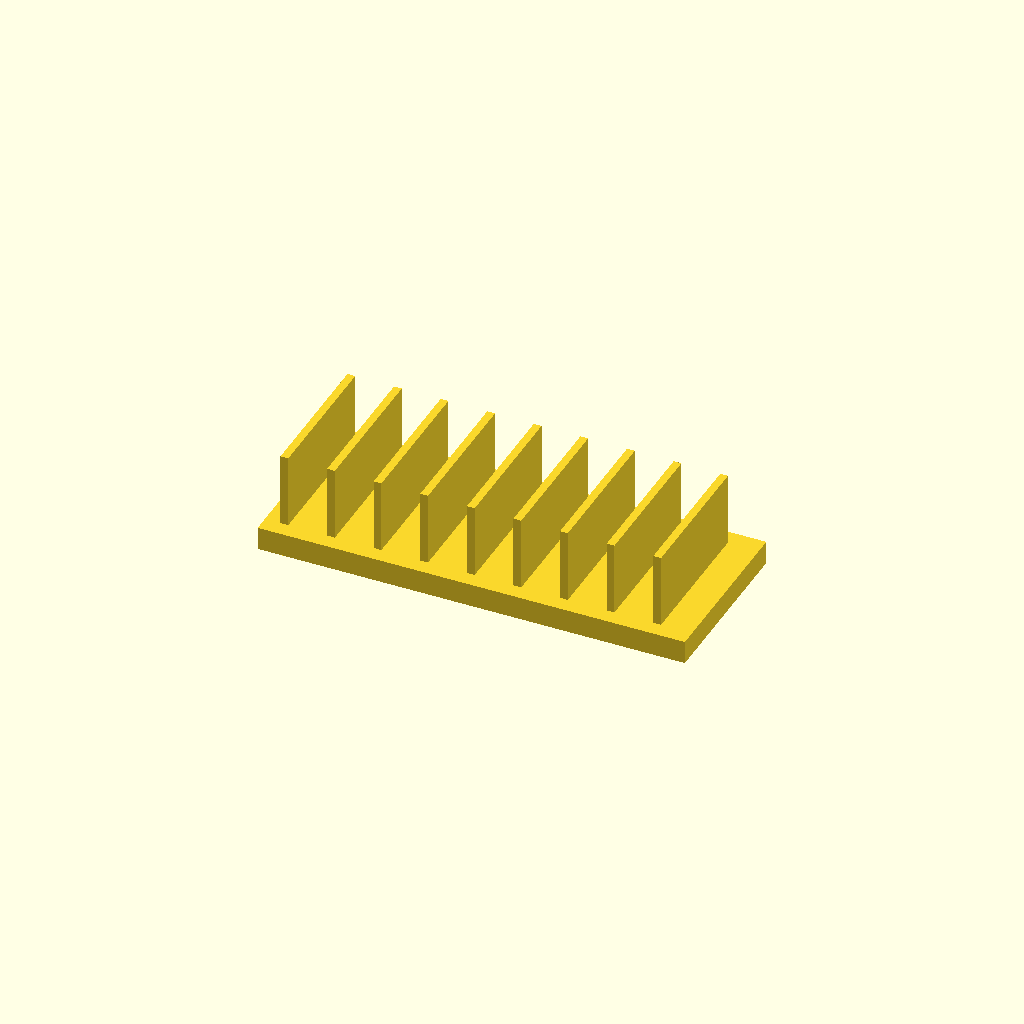
Cell 1: rendered with the file's own defaults.
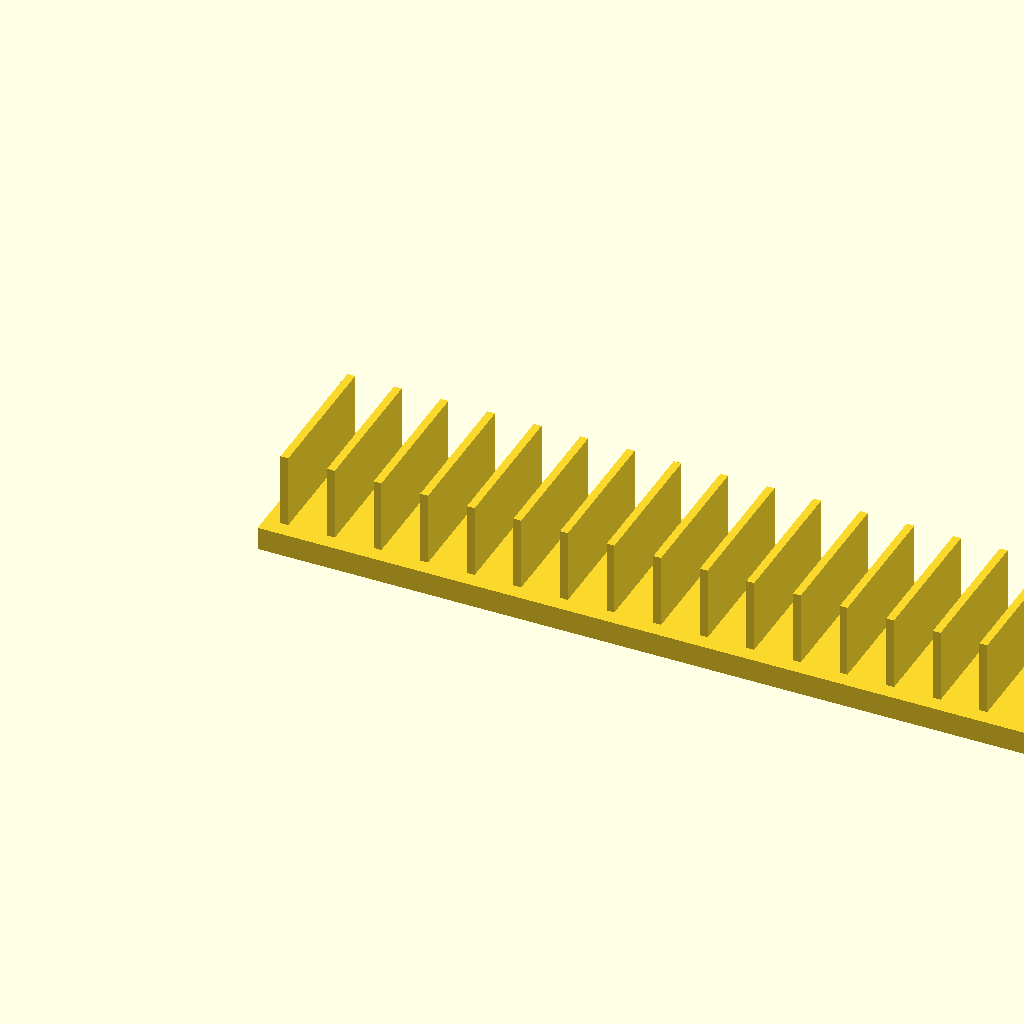
Cell 2: the same model with base_l = 220.
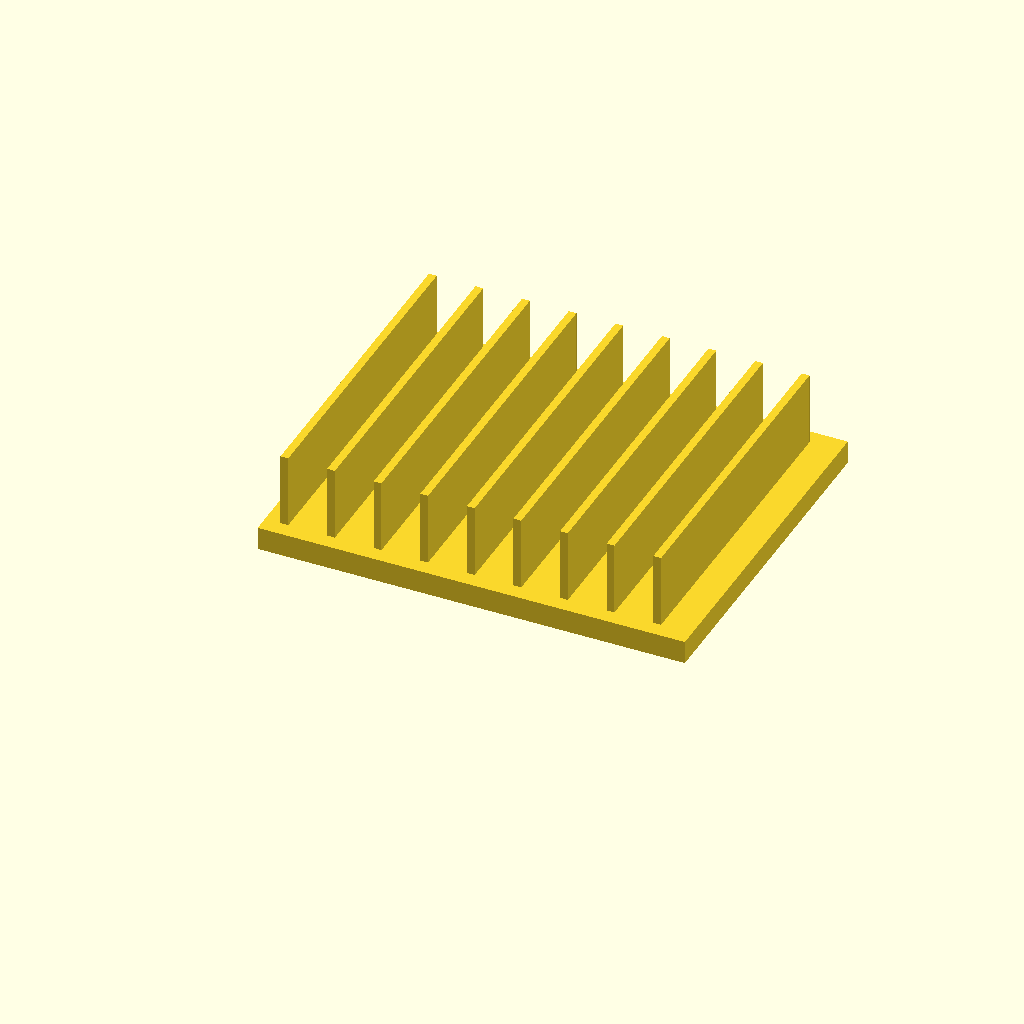
Cell 3: the same model with base_w = 90.
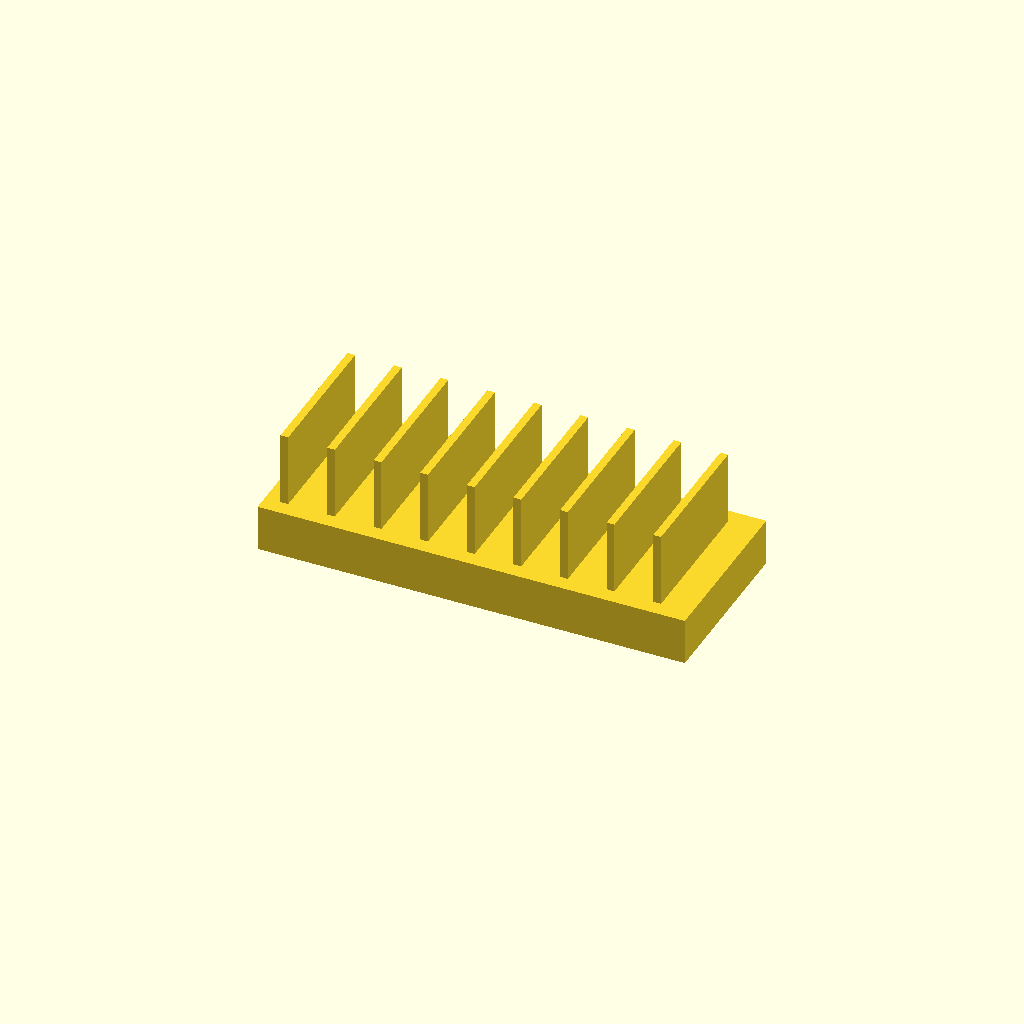
Cell 4: base_t = 12 (everything else at default).
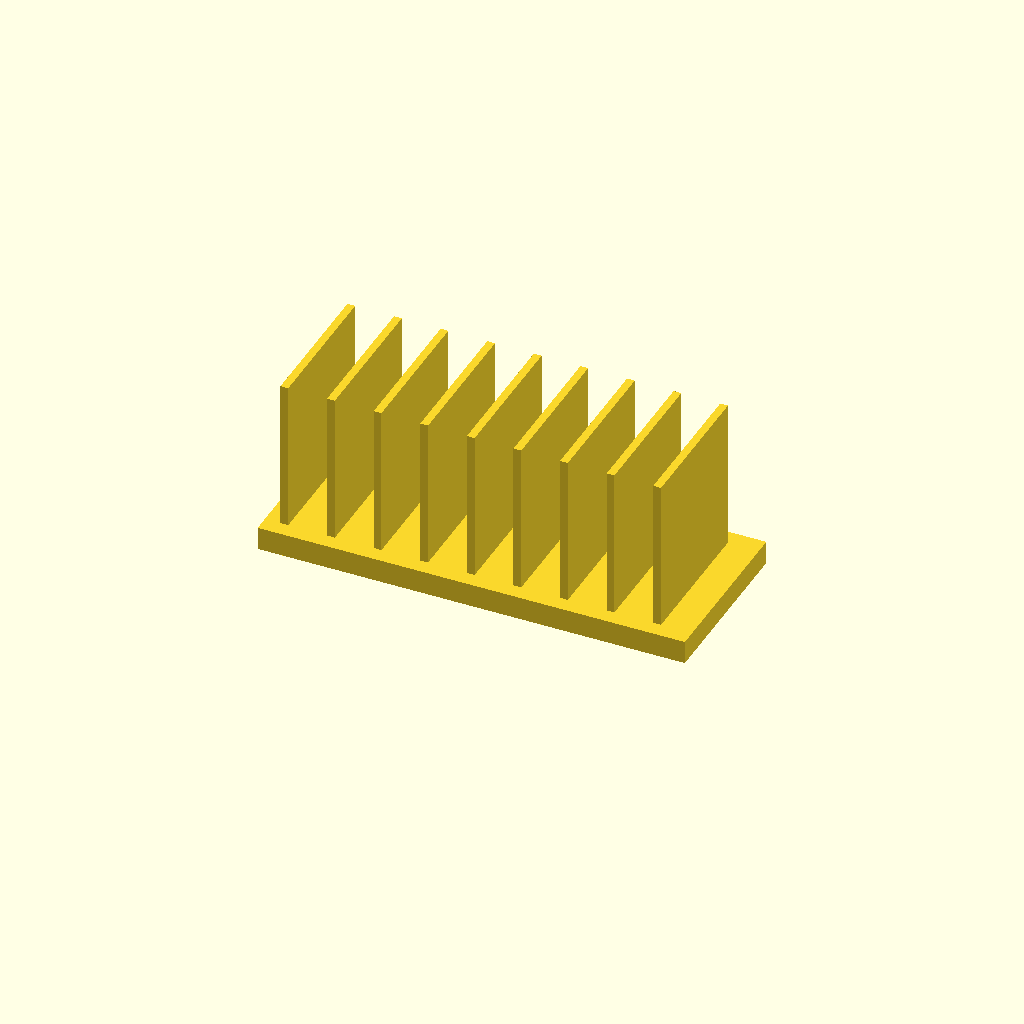
Cell 5 — fin_h set to 40, the other parameters unchanged.
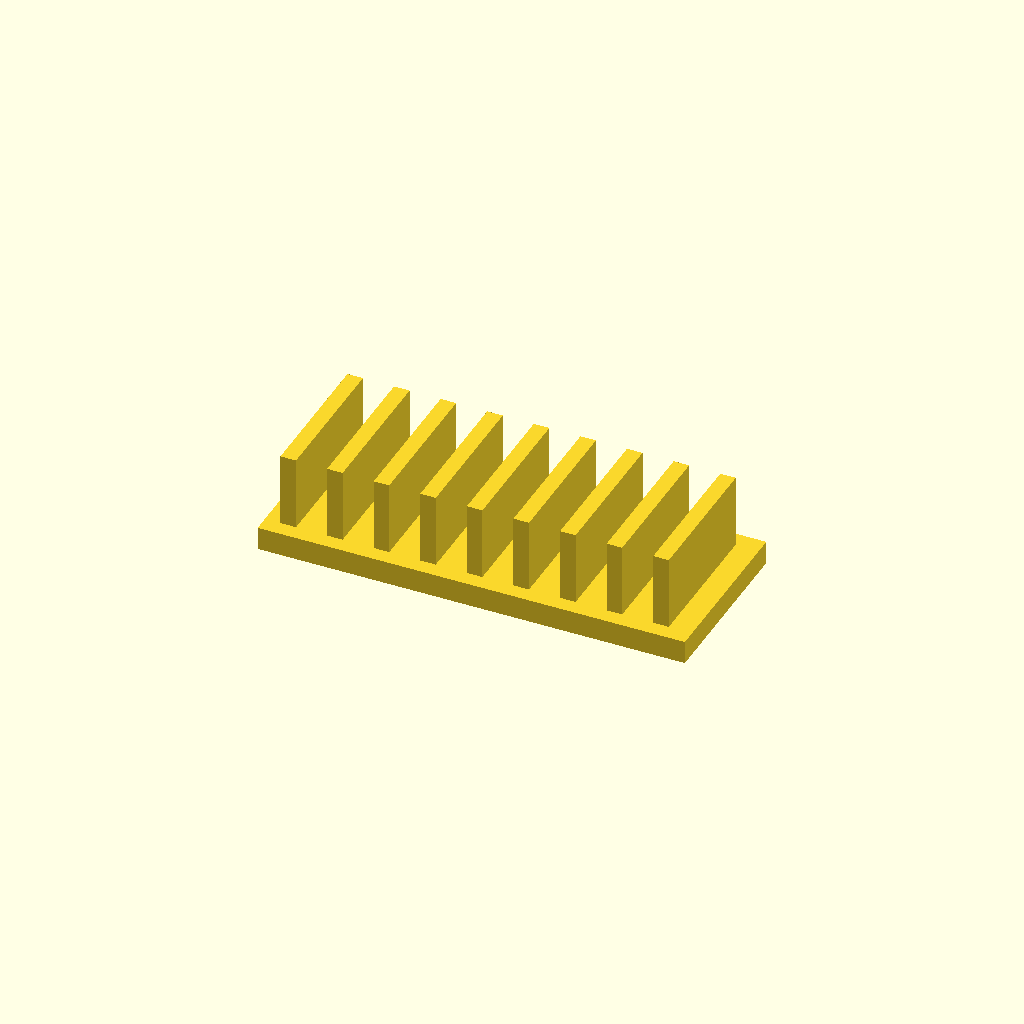
Cell 6: the same model with fin_t = 4.
All cells are drawn from one camera (rotation 55°, 0°, 25°, orthographic, colour scheme Cornfield), so only the parameter changes between them.
Source of the model, optional_data/data/solid2/heatsink/part_0096.scad:
$fn = 32;

// ----------------------------------------------------------------------
// Heatsink: uniform fin block
// ----------------------------------------------------------------------

// --- parameters (mm) ---
base_l = 110;             // base length, X
base_w = 45;              // base width, Y
base_t = 6;               // base plate thickness
fin_h = 20;               // fin height above the base
fin_t = 2;                // fin thickness
edge = 4;                 // margin from the base ends
pitch = 12;               // fin pitch

n_fins = floor((base_l - 2 * edge - fin_t) / pitch) + 1;  // fin count
total_h = base_t + fin_h - 1;  // overall height

union() {
  cube([base_l, base_w, base_t]);
  for (i = [0 : n_fins - 1])
    translate([edge + i * pitch, edge, base_t - 1])
      cube([fin_t, base_w - 2 * edge, fin_h]);
}
Customizer parameters (derived from the source; name, type, default, range or options):
base_l: number, default 110
base_w: number, default 45
base_t: number, default 6
fin_h: number, default 20
fin_t: number, default 2
edge: number, default 4
pitch: number, default 12
